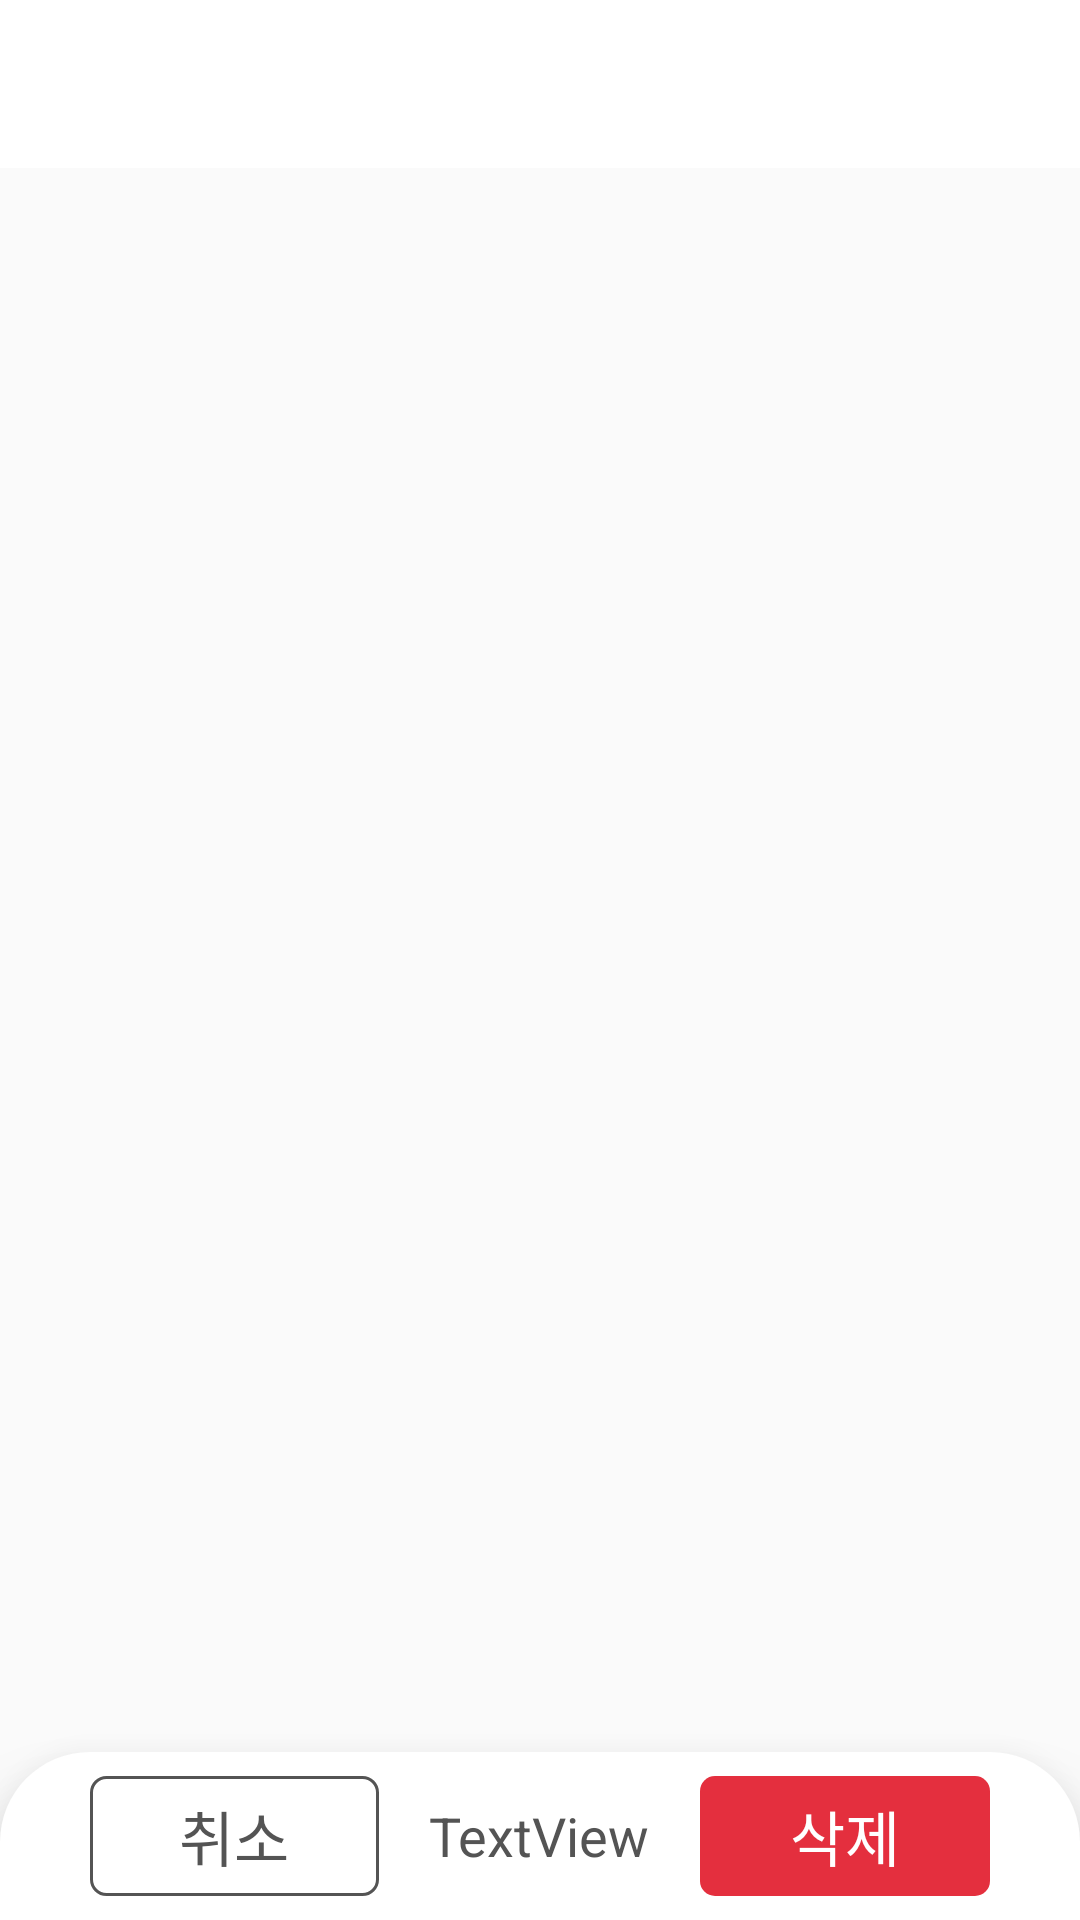

Reconstruct the res/layout file that produces this screen, plus the resources it refers to.
<!-- AndroidManifest.xml: application theme AppTheme -->
<!-- res/layout/activity_patient_list.xml -->
<?xml version="1.0" encoding="utf-8"?>
<android.support.constraint.ConstraintLayout
    xmlns:android="http://schemas.android.com/apk/res/android"
    xmlns:app="http://schemas.android.com/apk/res-auto"
    xmlns:tools="http://schemas.android.com/tools"
    android:id="@+id/container"
    android:layout_width="match_parent"
    android:layout_height="match_parent">
    <android.support.v7.widget.Toolbar
        android:id="@+id/toolbar"
        android:layout_width="match_parent"
        android:layout_height="wrap_content"
        android:background="#FFFFFF"
        app:titleTextColor="#000000"
        android:minHeight="?attr/actionBarSize"
        android:theme="?attr/actionBarTheme" />

    <FrameLayout
        android:id="@+id/patientList"
        android:layout_width="0dp"
        android:layout_height="0dp"
        android:layout_marginBottom="0dp"
        android:layout_marginEnd="0dp"
        android:layout_marginStart="0dp"
        app:layout_constraintBottom_toTopOf="@+id/navigation"
        app:layout_constraintEnd_toEndOf="parent"
        app:layout_constraintStart_toStartOf="parent"
        app:layout_constraintTop_toBottomOf="@+id/toolbar" />

    <android.support.design.widget.BottomNavigationView
        android:id="@+id/navigation"
        android:layout_width="match_parent"
        android:layout_height="wrap_content"
        android:layout_marginEnd="0dp"
        android:layout_marginStart="0dp"
        app:elevation="16dp"
        android:background="@drawable/shadow_white_blackline"
        app:layout_constraintBottom_toBottomOf="parent"
        app:layout_constraintLeft_toLeftOf="parent"
        app:layout_constraintRight_toRightOf="parent"
        android:layout_alignParentBottom="true">

        <LinearLayout
            android:layout_width="match_parent"
            android:layout_height="wrap_content"
            android:orientation="horizontal"
            android:layout_gravity="center_vertical"
            android:background="@drawable/shadow_white_blackline">

            <Button
                android:id="@+id/button_cancel"
                android:layout_width="wrap_content"
                android:layout_height="40dp"
                android:layout_weight="1"
                android:layout_marginStart="30dp"
                android:background="@drawable/white_blackline_rounded"
                android:stateListAnimator="@null"
                android:text="취소"
                android:layout_gravity="center_vertical"
                android:textColor="#545454"
                android:textSize="20sp" />

            <TextView
                android:id="@+id/patient_number"
                android:layout_width="wrap_content"
                android:layout_height="wrap_content"
                android:text="TextView"
                android:gravity="center"
                android:layout_gravity="center"
                android:layout_weight="4"
                android:textColor="#545454"
                android:textSize="18sp" />

            <Button
                android:id="@+id/button_delete"
                android:layout_width="wrap_content"
                android:layout_height="40dp"
                android:layout_weight="1"
                android:layout_gravity="center_vertical"
                android:layout_marginEnd="30dp"
                android:background="@drawable/red_rounded"
                android:stateListAnimator="@null"
                android:text="삭제"
                android:textColor="#FFFFFF"
                android:textSize="20sp" />

        </LinearLayout>

    </android.support.design.widget.BottomNavigationView>

</android.support.constraint.ConstraintLayout>
<!-- resources referenced by this layout -->
<resources>
  <!-- drawable red_rounded (drawable) -->
  <?xml version="1.0" encoding="utf-8"?>
  <shape xmlns:android="http://schemas.android.com/apk/res/android"
      android:shape="rectangle">
      <solid android:color="#E42F3E"></solid>
      <corners
          android:bottomLeftRadius="5dp"
          android:bottomRightRadius="5dp"
          android:topLeftRadius="5dp"
          android:topRightRadius="5dp">
      </corners>
  </shape>
  <!-- drawable shadow_white_blackline (drawable) -->
  <?xml version="1.0" encoding="utf-8"?>
  <shape xmlns:android="http://schemas.android.com/apk/res/android"
      android:shape="rectangle">
      <solid android:color="#FFFFFF"></solid>
      <corners
          android:bottomLeftRadius="0dp"
          android:bottomRightRadius="0dp"
          android:topLeftRadius="30dp"
          android:topRightRadius="30dp">
      </corners>
  </shape>
  <!-- drawable white_blackline_rounded (drawable) -->
  <?xml version="1.0" encoding="utf-8"?>
  <shape xmlns:android="http://schemas.android.com/apk/res/android"
      android:shape="rectangle">
      <solid android:color="#FFFFFF"></solid>
      <corners
          android:bottomLeftRadius="5dp"
          android:bottomRightRadius="5dp"
          android:topLeftRadius="5dp"
          android:topRightRadius="5dp">
      </corners>
      <stroke
          android:color="#545454"
          android:width="1dp"/>
  </shape>
  <style name="AppTheme" parent="Theme.AppCompat.Light.NoActionBar">
          
          <item name="colorPrimary">@color/colorPrimary</item>
          <item name="colorPrimaryDark">@color/colorPrimaryDark</item>
          <item name="colorAccent">@color/colorAccent</item>
          <item name="android:alertDialogTheme">@style/AlertDialogTheme</item>
      </style>
  <color name="colorPrimary">#3F51B5</color>
  <color name="colorPrimaryDark">#303F9F</color>
  <color name="colorAccent">#FF4081</color>
  <style name="AlertDialogTheme" parent="ThemeOverlay.AppCompat.Dialog.Alert">
          <item name="buttonBarNegativeButtonStyle">@style/NegativeButtonStyle</item>
          <item name="buttonBarPositiveButtonStyle">@style/PositiveButtonStyle</item>
          <item name="colorAccent">#009688</item>
      </style>
  <style name="NegativeButtonStyle" parent="Widget.AppCompat.Button.ButtonBar.AlertDialog">
          <item name="android:textColor">#009688</item>
      </style>
  <style name="PositiveButtonStyle" parent="Widget.AppCompat.Button.ButtonBar.AlertDialog">
          <item name="android:textColor">#009688</item>
      </style>
</resources>
